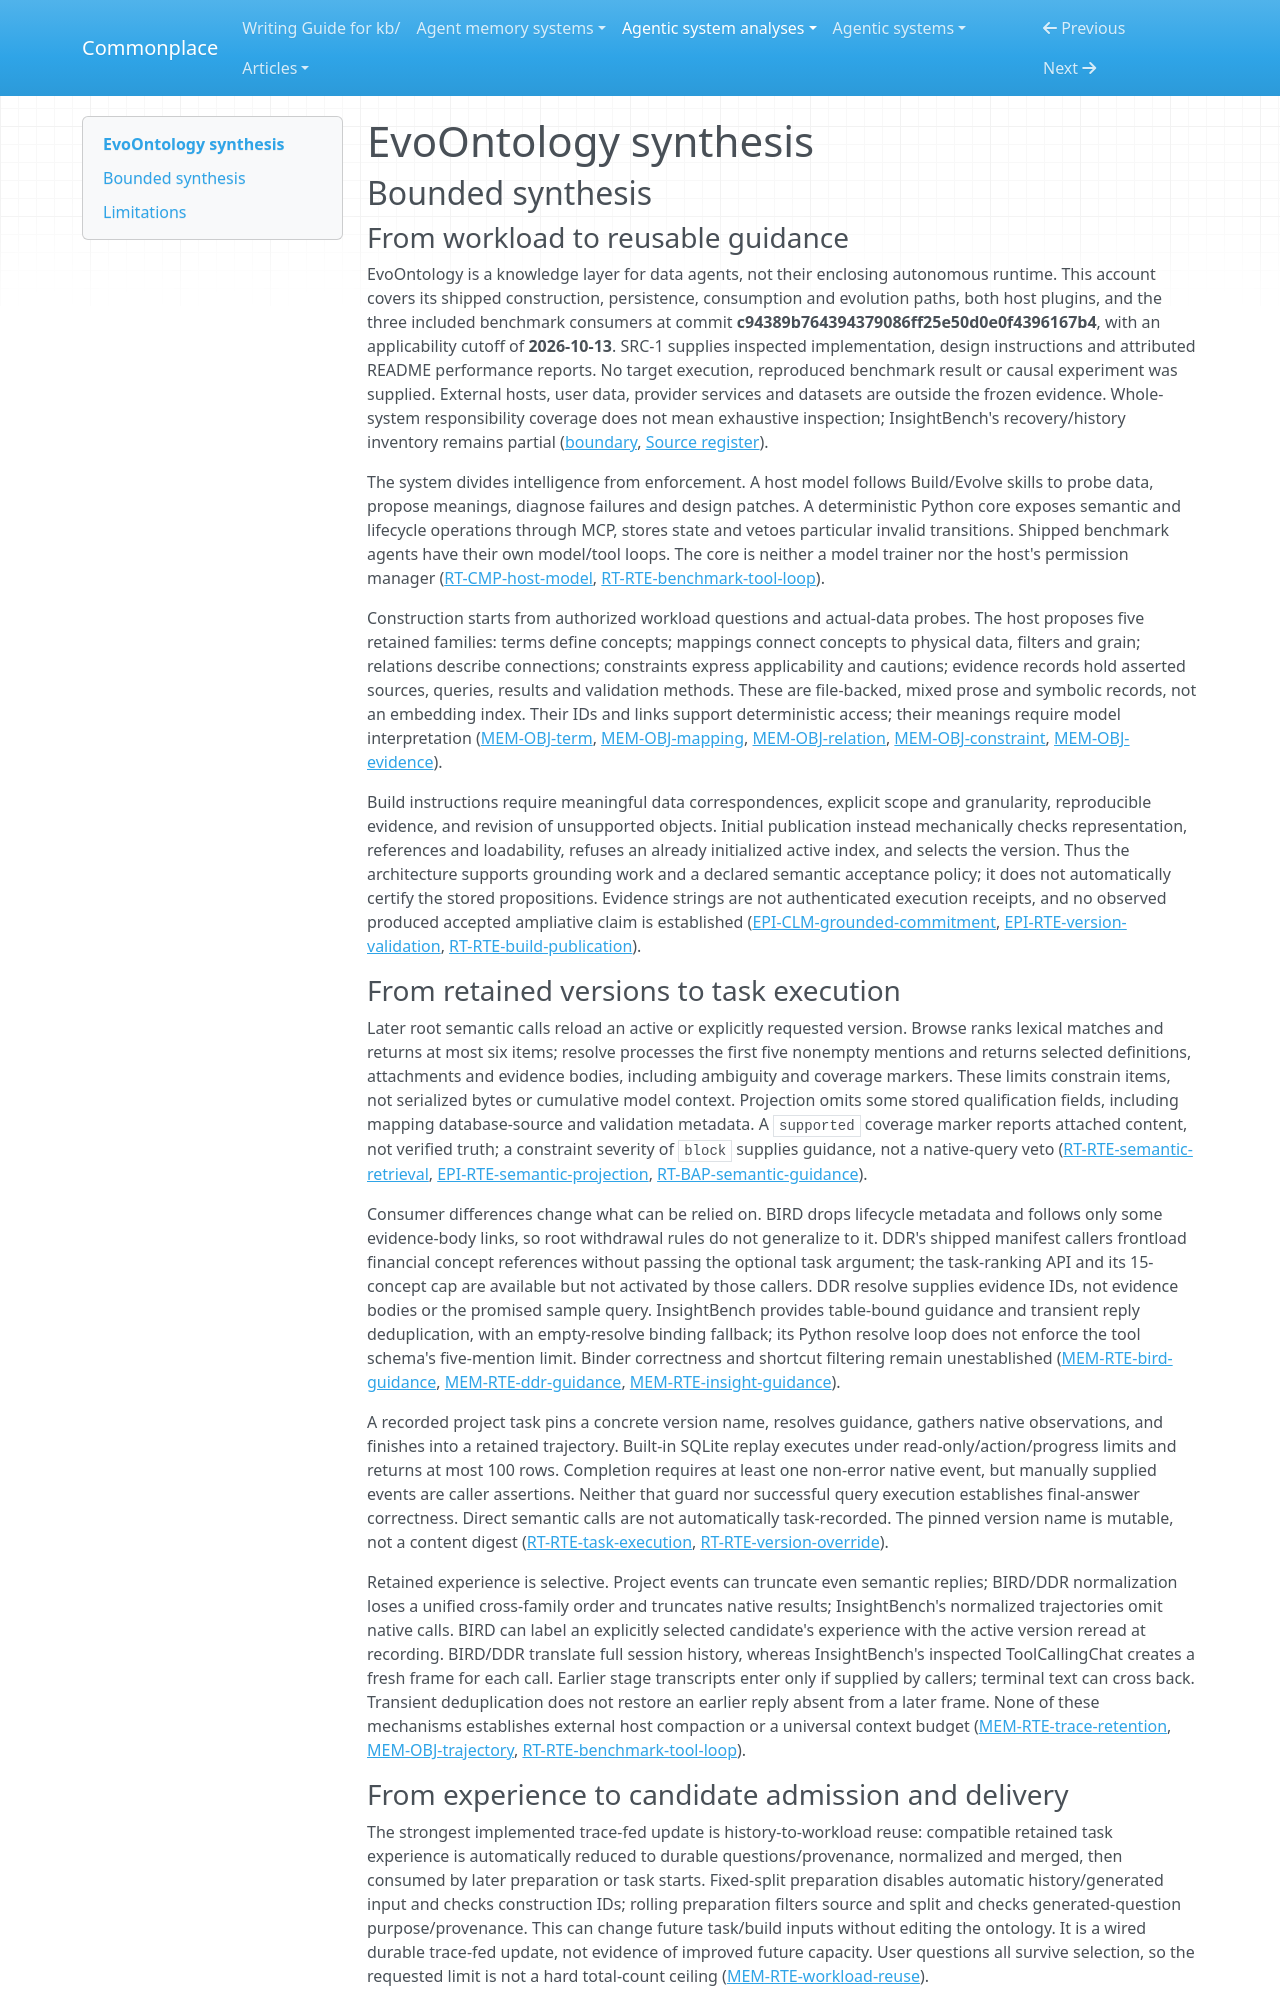

repository: zby/commonplace · page: agentic-system-analyses/retained/ruc-datalab--evoontology/synthesis/index.html · generator: mkdocs

---
type: agentic-system-analyses/types/agentic-system-synthesis.md
description: "EvoOntology retains versioned semantic guidance and gates candidate publication on recorded comparisons; host grounding, evaluation integrity and successful improvement remain unobserved."
run-id: AAS-2026-10-13-evoontology-f2d0c7992c6e-01
reviewed-boundary: c94389b764394379086ff25e50d0e0f4396167b4
---

# EvoOntology synthesis

## Bounded synthesis

### From workload to reusable guidance

EvoOntology is a knowledge layer for data agents, not their enclosing autonomous runtime. This account covers its shipped construction, persistence, consumption and evolution paths, both host plugins, and the three included benchmark consumers at commit **c94389b764394379086ff25e50d0e0f4396167b4**, with an applicability cutoff of **2026-10-13**. SRC-1 supplies inspected implementation, design instructions and attributed README performance reports. No target execution, reproduced benchmark result or causal experiment was supplied. External hosts, user data, provider services and datasets are outside the frozen evidence. Whole-system responsibility coverage does not mean exhaustive inspection; InsightBench's recovery/history inventory remains partial ([boundary](boundary.md#boundary-and-evidence), [Source register](boundary.md#source-register)).

The system divides intelligence from enforcement. A host model follows Build/Evolve skills to probe data, propose meanings, diagnose failures and design patches. A deterministic Python core exposes semantic and lifecycle operations through MCP, stores state and vetoes particular invalid transitions. Shipped benchmark agents have their own model/tool loops. The core is neither a model trainer nor the host's permission manager ([RT-CMP-host-model](runtime.md#rt-cmp-host-model), [RT-RTE-benchmark-tool-loop](runtime.md#rt-rte-benchmark-tool-loop)).

Construction starts from authorized workload questions and actual-data probes. The host proposes five retained families: terms define concepts; mappings connect concepts to physical data, filters and grain; relations describe connections; constraints express applicability and cautions; evidence records hold asserted sources, queries, results and validation methods. These are file-backed, mixed prose and symbolic records, not an embedding index. Their IDs and links support deterministic access; their meanings require model interpretation ([MEM-OBJ-term](memory.md#mem-obj-term), [MEM-OBJ-mapping](memory.md#mem-obj-mapping), [MEM-OBJ-relation](memory.md#mem-obj-relation), [MEM-OBJ-constraint](memory.md#mem-obj-constraint), [MEM-OBJ-evidence](memory.md#mem-obj-evidence)).

Build instructions require meaningful data correspondences, explicit scope and granularity, reproducible evidence, and revision of unsupported objects. Initial publication instead mechanically checks representation, references and loadability, refuses an already initialized active index, and selects the version. Thus the architecture supports grounding work and a declared semantic acceptance policy; it does not automatically certify the stored propositions. Evidence strings are not authenticated execution receipts, and no observed produced accepted ampliative claim is established ([EPI-CLM-grounded-commitment](epistemic.md#epi-clm-grounded-commitment), [EPI-RTE-version-validation](epistemic.md#epi-rte-version-validation), [RT-RTE-build-publication](runtime.md#rt-rte-build-publication)).

### From retained versions to task execution

Later root semantic calls reload an active or explicitly requested version. Browse ranks lexical matches and returns at most six items; resolve processes the first five nonempty mentions and returns selected definitions, attachments and evidence bodies, including ambiguity and coverage markers. These limits constrain items, not serialized bytes or cumulative model context. Projection omits some stored qualification fields, including mapping database-source and validation metadata. A `supported` coverage marker reports attached content, not verified truth; a constraint severity of `block` supplies guidance, not a native-query veto ([RT-RTE-semantic-retrieval](runtime.md#rt-rte-semantic-retrieval), [EPI-RTE-semantic-projection](epistemic.md#epi-rte-semantic-projection), [RT-BAP-semantic-guidance](runtime.md#rt-bap-semantic-guidance)).

Consumer differences change what can be relied on. BIRD drops lifecycle metadata and follows only some evidence-body links, so root withdrawal rules do not generalize to it. DDR's shipped manifest callers frontload financial concept references without passing the optional task argument; the task-ranking API and its 15-concept cap are available but not activated by those callers. DDR resolve supplies evidence IDs, not evidence bodies or the promised sample query. InsightBench provides table-bound guidance and transient reply deduplication, with an empty-resolve binding fallback; its Python resolve loop does not enforce the tool schema's five-mention limit. Binder correctness and shortcut filtering remain unestablished ([MEM-RTE-bird-guidance](memory.md#mem-rte-bird-guidance), [MEM-RTE-ddr-guidance](memory.md#mem-rte-ddr-guidance), [MEM-RTE-insight-guidance](memory.md#mem-rte-insight-guidance)).

A recorded project task pins a concrete version name, resolves guidance, gathers native observations, and finishes into a retained trajectory. Built-in SQLite replay executes under read-only/action/progress limits and returns at most 100 rows. Completion requires at least one non-error native event, but manually supplied events are caller assertions. Neither that guard nor successful query execution establishes final-answer correctness. Direct semantic calls are not automatically task-recorded. The pinned version name is mutable, not a content digest ([RT-RTE-task-execution](runtime.md#rt-rte-task-execution), [RT-RTE-version-override](runtime.md#rt-rte-version-override)).

Retained experience is selective. Project events can truncate even semantic replies; BIRD/DDR normalization loses a unified cross-family order and truncates native results; InsightBench's normalized trajectories omit native calls. BIRD can label an explicitly selected candidate's experience with the active version reread at recording. BIRD/DDR translate full session history, whereas InsightBench's inspected ToolCallingChat creates a fresh frame for each call. Earlier stage transcripts enter only if supplied by callers; terminal text can cross back. Transient deduplication does not restore an earlier reply absent from a later frame. None of these mechanisms establishes external host compaction or a universal context budget ([MEM-RTE-trace-retention](memory.md#mem-rte-trace-retention), [MEM-OBJ-trajectory](memory.md#mem-obj-trajectory), [RT-RTE-benchmark-tool-loop](runtime.md#rt-rte-benchmark-tool-loop)).
